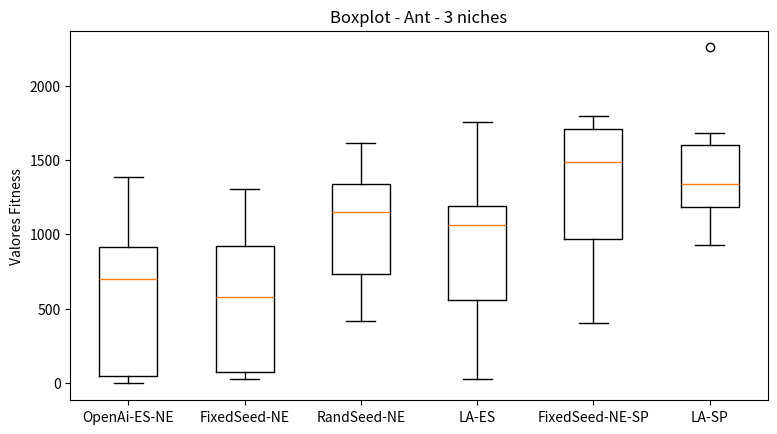

Write the Python code that produced this figure.
import matplotlib.pyplot as plt

brenda3 = [-3.97  , 1383.64, 876.14 , 806.64 , 12.00  , 41.79  , 71.94  , 922.53 , 587.43 , 947.58 ]
davi3 = [959.29 , 402.03 , 24.88  , 934.61 , 23.99  , 30.69  , 200.19 , 1303.07, 751.27 , 883.58 ]
rand = [811.61, 1331.04, 416.88, 1115.72, 1615.40, 708.64, 479.88, 1366.88, 1188.54, 1337.45]
larissa3 = [293.90 , 1214.84, 534.91 , 638.72 , 1752.58, 23.67  , 1062.83, 1055.44, 1288.65, 1109.48]
super_davi3 = [1504.18, 400.26 , 1465.00, 1034.55, 1797.58, 946.51 , 899.04 , 1618.91, 1797.89, 1737.46]
super_larissa3 = [1494.09, 956.88 , 1636.86, 1336.67, 1199.77, 926.09 , 1160.42, 1558.24, 1280.56, 2256.17, 1680.66]

data = [brenda3,  davi3, rand, larissa3, super_davi3, super_larissa3]

fig, ax = plt.subplots()
fig.set_figwidth(9)
ax.boxplot(data)

ax.set_xticklabels(['OpenAi-ES-NE', 'FixedSeed-NE', 'RandSeed-NE', 'LA-ES', 'FixedSeed-NE-SP', 'LA-SP'])
ax.set_ylabel('Valores Fitness')

plt.title('Boxplot - Ant - 3 niches')
#plt.figure(figsize=)
plt.savefig('ant_3_50.png')
#plt.show()
